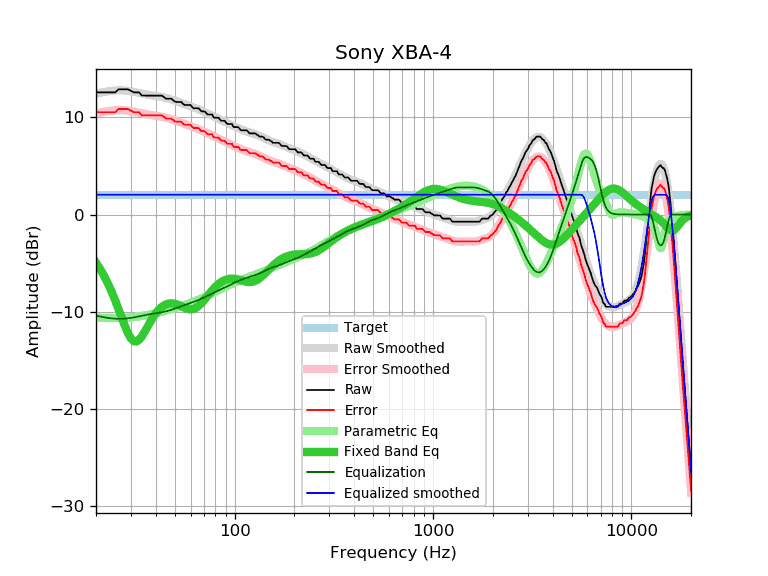

The file beside this chart, header and first rows:
frequency, raw, error, smoothed, error_smoothed, equalization, parametric_eq, equalized_raw, equalized_smoothed, target
20, 12.56, 10.53, 12.44, 10.40, -10.40, -4.96, 2.16, 2.04, 2.04
21, 12.56, 10.53, 12.53, 10.49, -10.49, -5.62, 2.07, 2.04, 2.04
22, 12.56, 10.53, 12.61, 10.57, -10.57, -6.34, 1.99, 2.04, 2.04
23, 12.56, 10.53, 12.67, 10.63, -10.63, -7.12, 1.93, 2.04, 2.04
24, 12.56, 10.53, 12.72, 10.68, -10.68, -7.96, 1.88, 2.04, 2.04
25, 12.56, 10.53, 12.75, 10.71, -10.71, -8.84, 1.85, 2.04, 2.04
26, 12.88, 10.85, 12.77, 10.73, -10.73, -9.74, 2.15, 2.04, 2.04
27, 12.88, 10.85, 12.76, 10.73, -10.73, -10.64, 2.15, 2.04, 2.04
28, 12.88, 10.85, 12.75, 10.71, -10.71, -11.49, 2.17, 2.04, 2.04
29, 12.88, 10.85, 12.72, 10.68, -10.68, -12.21, 2.20, 2.04, 2.04
30, 12.72, 10.69, 12.67, 10.64, -10.64, -12.74, 2.09, 2.04, 2.04
31, 12.56, 10.53, 12.62, 10.58, -10.58, -13.03, 1.98, 2.04, 2.04
32, 12.56, 10.53, 12.56, 10.53, -10.53, -13.06, 2.04, 2.04, 2.04
33, 12.56, 10.53, 12.50, 10.47, -10.47, -12.88, 2.09, 2.04, 2.04
34, 12.24, 10.21, 12.45, 10.41, -10.41, -12.55, 1.83, 2.04, 2.04
35, 12.23, 10.20, 12.39, 10.36, -10.36, -12.14, 1.87, 2.04, 2.04
36, 12.23, 10.20, 12.34, 10.31, -10.31, -11.70, 1.92, 2.04, 2.04
37, 12.23, 10.20, 12.30, 10.26, -10.26, -11.27, 1.97, 2.04, 2.04
38, 12.23, 10.20, 12.26, 10.23, -10.23, -10.86, 2.01, 2.04, 2.04
39, 12.23, 10.20, 12.23, 10.19, -10.19, -10.50, 2.04, 2.04, 2.04
40, 12.23, 10.20, 12.19, 10.16, -10.16, -10.18, 2.07, 2.04, 2.04
41, 12.23, 10.20, 12.16, 10.13, -10.13, -9.91, 2.11, 2.04, 2.04
42, 12.23, 10.20, 12.13, 10.09, -10.09, -9.68, 2.14, 2.04, 2.04
43, 12.23, 10.20, 12.09, 10.05, -10.05, -9.50, 2.18, 2.04, 2.04
44, 12.08, 10.05, 12.05, 10.01, -10.01, -9.36, 2.07, 2.04, 2.04
45, 11.91, 9.88, 12.00, 9.96, -9.96, -9.25, 1.95, 2.04, 2.04
46, 11.91, 9.88, 11.95, 9.91, -9.91, -9.18, 2.00, 2.04, 2.04
47, 11.91, 9.88, 11.89, 9.86, -9.86, -9.15, 2.06, 2.04, 2.04
48, 11.91, 9.88, 11.83, 9.80, -9.80, -9.14, 2.12, 2.04, 2.04
49, 11.74, 9.71, 11.77, 9.74, -9.74, -9.15, 2.01, 2.04, 2.04
50, 11.61, 9.58, 11.71, 9.67, -9.67, -9.19, 1.94, 2.04, 2.04
51, 11.58, 9.55, 11.65, 9.61, -9.61, -9.24, 1.97, 2.04, 2.04
52, 11.58, 9.55, 11.58, 9.55, -9.55, -9.30, 2.03, 2.04, 2.04
53, 11.58, 9.55, 11.52, 9.49, -9.49, -9.37, 2.09, 2.04, 2.04
54, 11.56, 9.53, 11.47, 9.43, -9.43, -9.45, 2.13, 2.04, 2.04
55, 11.35, 9.32, 11.41, 9.37, -9.37, -9.53, 1.98, 2.04, 2.04
56, 11.26, 9.23, 11.35, 9.32, -9.32, -9.60, 1.94, 2.04, 2.04
57, 11.26, 9.23, 11.30, 9.26, -9.26, -9.66, 2.00, 2.04, 2.04
58, 11.26, 9.23, 11.25, 9.21, -9.21, -9.71, 2.05, 2.04, 2.04
59, 11.26, 9.23, 11.20, 9.16, -9.16, -9.74, 2.10, 2.04, 2.04
60, 11.26, 9.23, 11.14, 9.11, -9.11, -9.75, 2.16, 2.04, 2.04
61, 11.05, 9.02, 11.09, 9.05, -9.05, -9.74, 2.00, 2.04, 2.04
62, 10.93, 8.90, 11.04, 9.00, -9.00, -9.71, 1.93, 2.04, 2.04
63, 10.93, 8.90, 10.98, 8.94, -8.94, -9.66, 1.99, 2.04, 2.04
64, 10.93, 8.90, 10.92, 8.89, -8.89, -9.59, 2.04, 2.04, 2.04
65, 10.93, 8.90, 10.87, 8.83, -8.83, -9.49, 2.10, 2.04, 2.04
66, 10.91, 8.88, 10.81, 8.77, -8.77, -9.38, 2.14, 2.04, 2.04
67, 10.74, 8.71, 10.75, 8.71, -8.71, -9.26, 2.03, 2.04, 2.04
68, 10.61, 8.58, 10.69, 8.65, -8.65, -9.12, 1.96, 2.04, 2.04
69, 10.61, 8.58, 10.63, 8.59, -8.59, -8.98, 2.02, 2.04, 2.04
70, 10.61, 8.58, 10.57, 8.53, -8.53, -8.83, 2.08, 2.04, 2.04
71, 10.57, 8.54, 10.51, 8.47, -8.47, -8.68, 2.10, 2.04, 2.04
72, 10.42, 8.39, 10.45, 8.41, -8.41, -8.52, 2.01, 2.04, 2.04
73, 10.29, 8.26, 10.39, 8.36, -8.36, -8.37, 1.94, 2.04, 2.04
74, 10.29, 8.26, 10.33, 8.30, -8.30, -8.22, 1.99, 2.04, 2.04
75, 10.29, 8.26, 10.28, 8.24, -8.24, -8.07, 2.05, 2.04, 2.04
76, 10.29, 8.26, 10.22, 8.18, -8.18, -7.93, 2.11, 2.04, 2.04
77, 10.29, 8.26, 10.17, 8.13, -8.13, -7.80, 2.16, 2.04, 2.04
78, 10.04, 8.01, 10.11, 8.08, -8.08, -7.67, 1.97, 2.04, 2.04
79, 9.96, 7.93, 10.06, 8.02, -8.02, -7.55, 1.94, 2.04, 2.04
... 553 more rows
